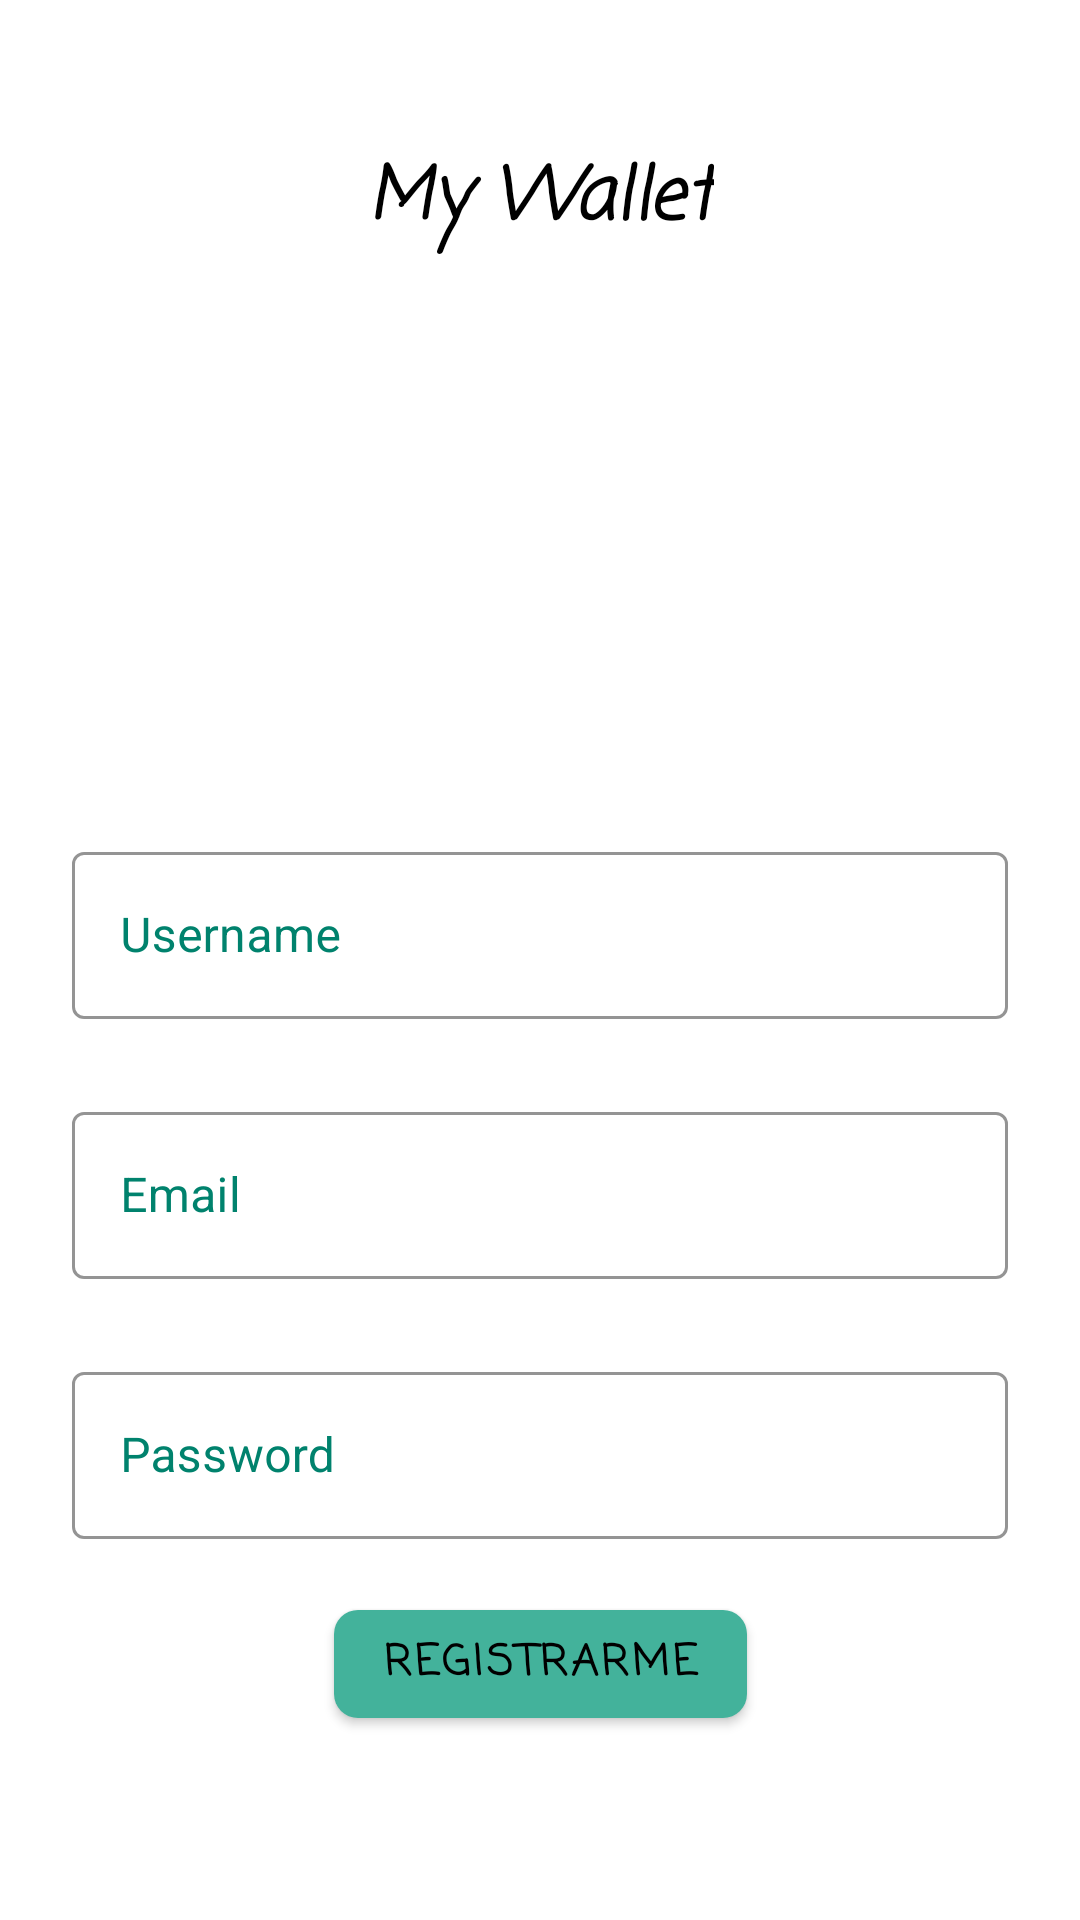

Layout XML and referenced resources for this Android screen:
<!-- AndroidManifest.xml: application theme Theme.MyWallet -->
<!-- res/layout/activity_register.xml -->
<?xml version="1.0" encoding="utf-8"?>
<androidx.constraintlayout.widget.ConstraintLayout xmlns:android="http://schemas.android.com/apk/res/android"
    xmlns:app="http://schemas.android.com/apk/res-auto"
    xmlns:tools="http://schemas.android.com/tools"
    android:layout_width="match_parent"
    android:layout_height="match_parent"
    tools:context=".RegisterActivity">

    <TextView
        android:id="@+id/textView_register_appName"
        style="@style/principal_Text"
        android:layout_width="wrap_content"
        android:layout_height="wrap_content"
        android:layout_marginTop="48dp"
        android:text="@string/app_name"
        android:textAlignment="center"
        app:layout_constraintLeft_toLeftOf="parent"
        app:layout_constraintRight_toRightOf="parent"
        app:layout_constraintTop_toTopOf="parent" />

    <ImageView
        android:id="@+id/imageView_register_appIcon"
        android:layout_width="120dp"
        android:layout_height="120dp"
        android:layout_marginTop="24dp"
        android:contentDescription="@string/description"
        android:rotation="-16"
        android:src="@drawable/walleticon"
        app:layout_constraintEnd_toEndOf="parent"
        app:layout_constraintStart_toStartOf="parent"
        app:layout_constraintTop_toBottomOf="@+id/textView_register_appName" />

    <com.google.android.material.textfield.TextInputLayout
        android:id="@+id/layout_register_userName"
        style="@style/Wallet.TextInputLayout.Login"
        android:layout_width="0dp"
        android:layout_height="wrap_content"
        android:layout_marginHorizontal="48dp"
        android:layout_marginTop="48dp"
        android:hint="@string/hint_username"
        app:layout_constraintEnd_toEndOf="parent"
        app:layout_constraintStart_toStartOf="parent"
        app:layout_constraintTop_toBottomOf="@+id/imageView_register_appIcon"
        app:layout_constraintVertical_chainStyle="packed">

        <com.google.android.material.textfield.TextInputEditText
            android:id="@+id/editText_register_userName"
            android:layout_width="match_parent"
            android:layout_height="wrap_content"
            android:inputType="text"
            android:maxLines="1"
            app:layout_constraintStart_toStartOf="@+id/layout_register_userName" />
    </com.google.android.material.textfield.TextInputLayout>

    <com.google.android.material.textfield.TextInputLayout
        android:id="@+id/layout_register_email"
        style="@style/Wallet.TextInputLayout.Login"
        android:layout_width="0dp"
        android:layout_height="wrap_content"
        android:layout_marginHorizontal="48dp"
        android:layout_marginTop="16dp"
        android:hint="@string/hint_email"
        app:layout_constraintEnd_toEndOf="parent"
        app:layout_constraintStart_toStartOf="parent"
        app:layout_constraintTop_toBottomOf="@+id/layout_register_userName"
        app:layout_constraintVertical_chainStyle="packed">

        <com.google.android.material.textfield.TextInputEditText
            android:id="@+id/editText_register_email"
            android:layout_width="match_parent"
            android:layout_height="wrap_content"
            android:inputType="text"
            android:maxLines="1"
            app:layout_constraintStart_toStartOf="@+id/layout_register_userName" />

    </com.google.android.material.textfield.TextInputLayout>

    <com.google.android.material.textfield.TextInputLayout
        android:id="@+id/layout_register_password"
        style="@style/Wallet.TextInputLayout.Login"
        android:layout_width="0dp"
        android:layout_height="wrap_content"
        android:hint="@string/hint_password"
        android:layout_marginHorizontal="48dp"
        android:layout_marginTop="16dp"
        app:errorEnabled="true"
        app:layout_constraintEnd_toEndOf="parent"
        app:layout_constraintStart_toStartOf="parent"
        app:layout_constraintTop_toBottomOf="@+id/layout_register_email">

        <com.google.android.material.textfield.TextInputEditText
            android:id="@+id/editText_register_password"
            android:layout_width="match_parent"
            android:layout_height="wrap_content"
            android:inputType="textPassword" />

    </com.google.android.material.textfield.TextInputLayout>

    <com.google.android.material.button.MaterialButton
        android:id="@+id/button_register_accept"
        style="@style/Wallet.Button"
        android:layout_width="wrap_content"
        android:layout_height="wrap_content"
        android:layout_marginBottom="72dp"
        android:text="@string/register"
        app:layout_constraintBottom_toBottomOf="parent"
        app:layout_constraintEnd_toEndOf="parent"
        app:layout_constraintStart_toStartOf="parent"
        app:layout_constraintTop_toBottomOf="@+id/layout_register_password" />


</androidx.constraintlayout.widget.ConstraintLayout>
<!-- resources referenced by this layout -->
<resources>
  <string name="app_name">My Wallet</string>
  <string name="description">App Image</string>
  <string name="hint_email">Email</string>
  <string name="hint_password">Password</string>
  <string name="hint_username">Username</string>
  <string name="register">Registrarme</string>
  <style name="Wallet.Button" parent="Widget.MaterialComponents.Button">
          <item name="android:textColor">@color/primaryTextColor</item>
          <item name="backgroundTint">@color/primaryColor</item>
          <item name="cornerRadius">8dp</item>
          <item name="android:textAlignment">center</item>
          <item name="fontFamily">casual</item>
          <item name="android:textStyle">bold</item>
      </style>
  <style name="Wallet.TextInputLayout.Login" parent="Wallet.TextInputLayout">
          <item name="android:layout_width">0dp</item>
          <item name="android:layout_height">wrap_content</item>
          <item name="android:layout_marginStart">24dp</item>
          <item name="android:layout_marginEnd">24dp</item>
          <item name="android:layout_marginTop">8dp</item>
          <item name="android:layout_marginBottom">8dp</item>
      </style>
  <style name="principal_Text">
          <item name="android:fontFamily">casual </item>
          <item name="android:textStyle">bold|italic</item>
          <item name="android:textColor">@color/primaryTextColor</item>
          <item name="android:textSize">24sp</item>
          </style>
  <style name="Theme.MyWallet" parent="Theme.MaterialComponents.DayNight.NoActionBar">
          
          <item name="colorPrimary">@color/primaryColor</item>
          <item name="colorPrimaryDark">@color/primaryDarkColor</item>
          <item name="colorAccent">@color/secondaryColor</item>
          
          <item name="colorSecondary">@color/teal_200</item>
          <item name="colorSecondaryVariant">@color/teal_700</item>
          <item name="colorOnSecondary">@color/black</item>
          
          <item name="android:statusBarColor" tools:targetApi="l">?attr/colorPrimaryVariant</item>
          
      </style>
  <color name="primaryTextColor">#000000</color>
  <color name="primaryColor">#43b29b</color>
  <style name="Wallet.TextInputLayout" parent="Widget.MaterialComponents.TextInputLayout.OutlinedBox">
          <item name="hintTextAppearance">@style/Wallet.HintText</item>
          <item name="hintTextColor">?attr/colorAccent</item>
          <item name="android:textColorHint">?attr/colorPrimaryDark</item>
          <item name="android:paddingBottom">8dp</item>
          <item name="boxStrokeColor">?attr/colorAccent</item>
      </style>
  <color name="primaryDarkColor">#00826d</color>
  <color name="secondaryColor">#334d5c</color>
  <color name="teal_200">#FF03DAC5</color>
  <color name="teal_700">#FF018786</color>
  <color name="black">#FF000000</color>
  <style name="Wallet.HintText" parent="TextAppearance.MaterialComponents.Subtitle2">
          <item name="fontFamily">casual</item>
          <item name="android:fontFamily">casual</item>
          <item name="android:textColor">?android:attr/textColorPrimary</item>
      </style>
</resources>
